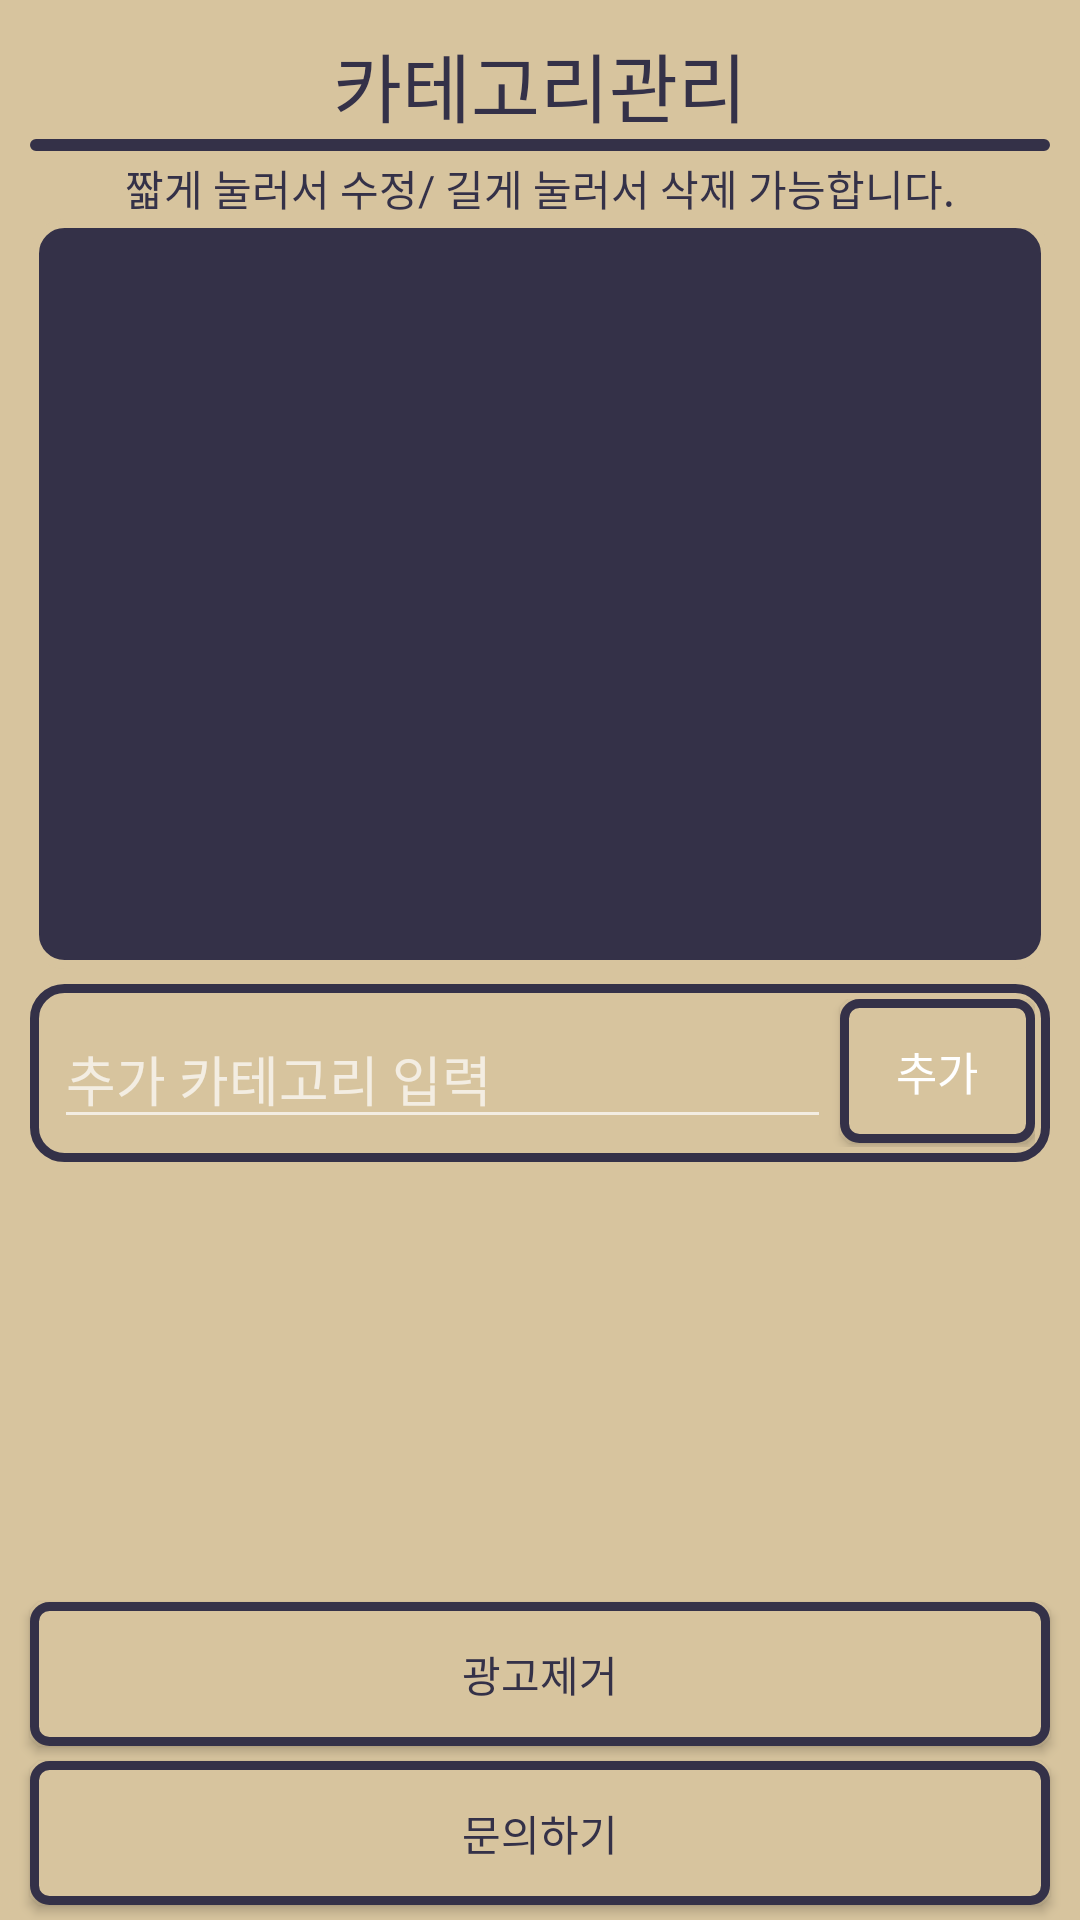

Write the Android layout XML for this screen, with the resource values it uses.
<!-- AndroidManifest.xml: application theme Theme.MTManger -->
<!-- res/layout/fragment_setting.xml -->
<?xml version="1.0" encoding="utf-8"?>
<layout xmlns:android="http://schemas.android.com/apk/res/android"
    xmlns:app="http://schemas.android.com/apk/res-auto"
    xmlns:tools="http://schemas.android.com/tools">

    <data>
        <variable
            name="mtViewModel"
            type="com.wonddak.mtmanger.viewModel.MTViewModel" />
    </data>

    <androidx.constraintlayout.widget.ConstraintLayout
        android:layout_width="match_parent"
        android:layout_height="match_parent"
        android:background="@color/match1"
        tools:context=".ui.fragments.SettingFragment">

        <LinearLayout
            android:id="@+id/categorysetting"
            android:layout_width="match_parent"
            android:layout_height="wrap_content"
            app:layout_constraintTop_toTopOf="parent"
            app:layout_constraintLeft_toLeftOf="parent"
            app:layout_constraintRight_toRightOf="parent"
            android:layout_marginTop="10dp"
            android:layout_marginBottom="5dp"
            android:orientation="vertical">

            <RelativeLayout
                android:id="@+id/titleline"
                android:layout_width="match_parent"
                android:layout_height="wrap_content">

                <TextView
                    android:id="@+id/titlecateogy"
                    android:layout_width="match_parent"
                    android:layout_height="wrap_content"
                    android:fontFamily="@font/maple"
                    android:gravity="center"
                    android:text="카테고리관리"
                    android:textColor="@color/match2"
                    android:textSize="25dp" />

                <ImageView
                    android:id="@+id/arrow"
                    bindSetArrow="@{mtViewModel.categoryFoldStatus}"
                    android:layout_width="wrap_content"
                    android:layout_height="wrap_content"
                    android:layout_alignParentRight="true"
                    android:layout_marginRight="15dp"
                    android:src="@drawable/ic_baseline_arrow_drop_up_24" />
            </RelativeLayout>


            <TextView
                android:id="@+id/underline"
                android:layout_width="match_parent"
                android:layout_height="4dp"
                android:layout_marginLeft="10dp"
                android:layout_marginRight="10dp"
                android:background="@drawable/btn_layout2" />

            <LinearLayout
                android:id="@+id/show_or_notshow"
                android:layout_width="match_parent"
                android:layout_height="wrap_content"
                android:orientation="vertical"
                bindSetArrowDim="@{mtViewModel.categoryFoldStatus}">


                <TextView
                    android:id="@+id/maininfotext"
                    android:layout_width="match_parent"
                    android:layout_height="wrap_content"
                    android:layout_below="@+id/maintitleline"
                    android:layout_marginTop="2dp"
                    android:fontFamily="@font/maple"
                    android:gravity="center"
                    android:text="@string/info_text"
                    android:textColor="@color/match2" />


                <androidx.recyclerview.widget.RecyclerView
                    android:id="@+id/categoryrecycler"
                    android:layout_width="match_parent"
                    android:layout_height="250dp"
                    android:layout_marginLeft="10dp"
                    android:layout_marginRight="10dp"
                    android:background="@drawable/btn_layout"
                    android:paddingLeft="10dp"
                    android:paddingTop="5dp"
                    android:paddingRight="10dp"
                    android:paddingBottom="5dp"
                    app:layoutManager="androidx.recyclerview.widget.GridLayoutManager"
                    app:spanCount="2"
                    tools:listitem="@layout/item_category" />

                <LinearLayout
                    android:layout_width="match_parent"
                    android:layout_height="wrap_content"
                    android:layout_marginLeft="10dp"
                    android:layout_marginTop="5dp"
                    android:layout_marginRight="10dp"
                    android:layout_marginBottom="5dp"
                    android:layout_weight="5"
                    android:background="@drawable/btn_layout2"
                    android:orientation="horizontal"
                    android:padding="5dp">

                    <EditText
                        android:id="@+id/add_category_text"
                        android:layout_width="0dp"
                        android:layout_height="wrap_content"
                        android:layout_margin="3dp"
                        android:layout_weight="4"
                        android:fontFamily="@font/maple"
                        android:hint="추가 카테고리 입력"
                        android:imeOptions="actionDone"
                        android:maxLines="1"
                        android:singleLine="true"
                        android:textColor="@color/match2" />

                    <Button
                        android:id="@+id/add_category"
                        android:layout_width="0dp"
                        android:layout_height="wrap_content"
                        android:layout_weight="1"
                        android:background="@drawable/solid_layout2"
                        android:fontFamily="@font/maple"
                        android:gravity="center"
                        android:text="추가"
                        android:textSize="15dp" />


                </LinearLayout>
            </LinearLayout>


        </LinearLayout>

        <Button
            android:id="@+id/sendemail"
            android:layout_width="match_parent"
            android:layout_height="wrap_content"
            android:layout_alignParentBottom="true"
            android:layout_marginLeft="10dp"
            android:layout_marginRight="10dp"
            android:layout_marginBottom="5dp"
            app:layout_constraintBottom_toBottomOf="parent"
            android:background="@drawable/solid_layout2"
            android:fontFamily="@font/maple"
            android:text="문의하기"
            android:textColor="@color/match2" />

        <Button
            android:id="@+id/buy_no_add"
            android:layout_width="match_parent"
            android:layout_height="wrap_content"
            android:layout_above="@+id/sendemail"
            android:layout_marginLeft="10dp"
            app:layout_constraintBottom_toTopOf="@id/sendemail"
            android:layout_marginRight="10dp"
            android:layout_marginBottom="5dp"
            android:background="@drawable/solid_layout2"
            android:fontFamily="@font/maple"
            android:text="광고제거"
            android:textColor="@color/match2" />


    </androidx.constraintlayout.widget.ConstraintLayout>
</layout>
<!-- res/layout/item_category.xml (included above) -->
<?xml version="1.0" encoding="utf-8"?>
<layout xmlns:android="http://schemas.android.com/apk/res/android">

    <data>

        <variable
            name="name"
            type="String"/>

    </data>

    <LinearLayout
        android:layout_width="match_parent"
        android:layout_height="wrap_content"
        android:gravity="center"
        android:orientation="horizontal"
        android:padding="5dp">

        <TextView
            android:layout_margin="1dp"
            android:layout_width="match_parent"
            android:layout_height="wrap_content"
            android:fontFamily="@font/maple"
            android:id="@+id/item_category"
            android:gravity="center"
            android:background="@drawable/category_layout"
            android:text="@{name}"
            android:textColor="@color/match1"
            android:textSize="15dp" />


    </LinearLayout>
</layout>
<!-- resources referenced by this layout -->
<resources>
  <color name="match1">#D7C49E</color>
  <color name="match2">#343148</color>
  <!-- drawable btn_layout (drawable-v24) -->
  <?xml version="1.0" encoding="utf-8"?>
  <shape xmlns:android="http://schemas.android.com/apk/res/android"
      android:shape="rectangle">
  
  
      <stroke
          android:width="3dp"
          android:color="@color/match1"/>
      <size
          android:width="36dp"
          android:height="50dp"/>
      <corners android:radius="10dp"/>
      <solid
          android:color="@color/match2"/>
  
  
  </shape>
  <!-- drawable btn_layout2 (drawable-v24) -->
  <?xml version="1.0" encoding="utf-8"?>
  <shape xmlns:android="http://schemas.android.com/apk/res/android"
      android:shape="rectangle">
  
  
      <stroke
          android:width="3dp"
          android:color="@color/match2"/>
      <size
          android:width="36dp"
          android:height="36dp"/>
      <corners android:radius="10dp"/>
      <solid
          android:color="@color/match1"/>
  
  
  </shape>
  <!-- drawable category_layout (drawable) -->
  <?xml version="1.0" encoding="utf-8"?>
  <shape xmlns:android="http://schemas.android.com/apk/res/android"
      android:shape="rectangle">
  
  
      <stroke
          android:width="3dp"
          android:color="@color/match1"/>
      <size
          android:width="36dp"
          android:height="36dp"/>
      <solid
          android:color="@color/match2"/>
      <corners android:radius="5dp"/>
  
  
  </shape>
  <!-- drawable solid_layout2 (drawable) -->
  <?xml version="1.0" encoding="utf-8"?>
  <shape xmlns:android="http://schemas.android.com/apk/res/android"
      android:shape="rectangle">
  
  
      <stroke
          android:width="3dp"
          android:color="@color/match2"/>
  
      <corners android:radius="5dp"/>
      <solid
          android:color="@color/match1"/>
  
  
  </shape>
  <string name="info_text">짧게 눌러서 수정/ 길게 눌러서 삭제 가능합니다.</string>
  <style name="Theme.MTManger" parent="android:Theme.Material.NoActionBar">
          <item name="android:statusBarColor">@android:color/white</item>
          <item name="android:windowLightStatusBar">true</item>
          <item name="android:windowDisablePreview">true</item>
          <item name="android:windowBackground">@android:color/white</item>
          <item name="android:windowIsTranslucent">true</item>
      </style>
</resources>
